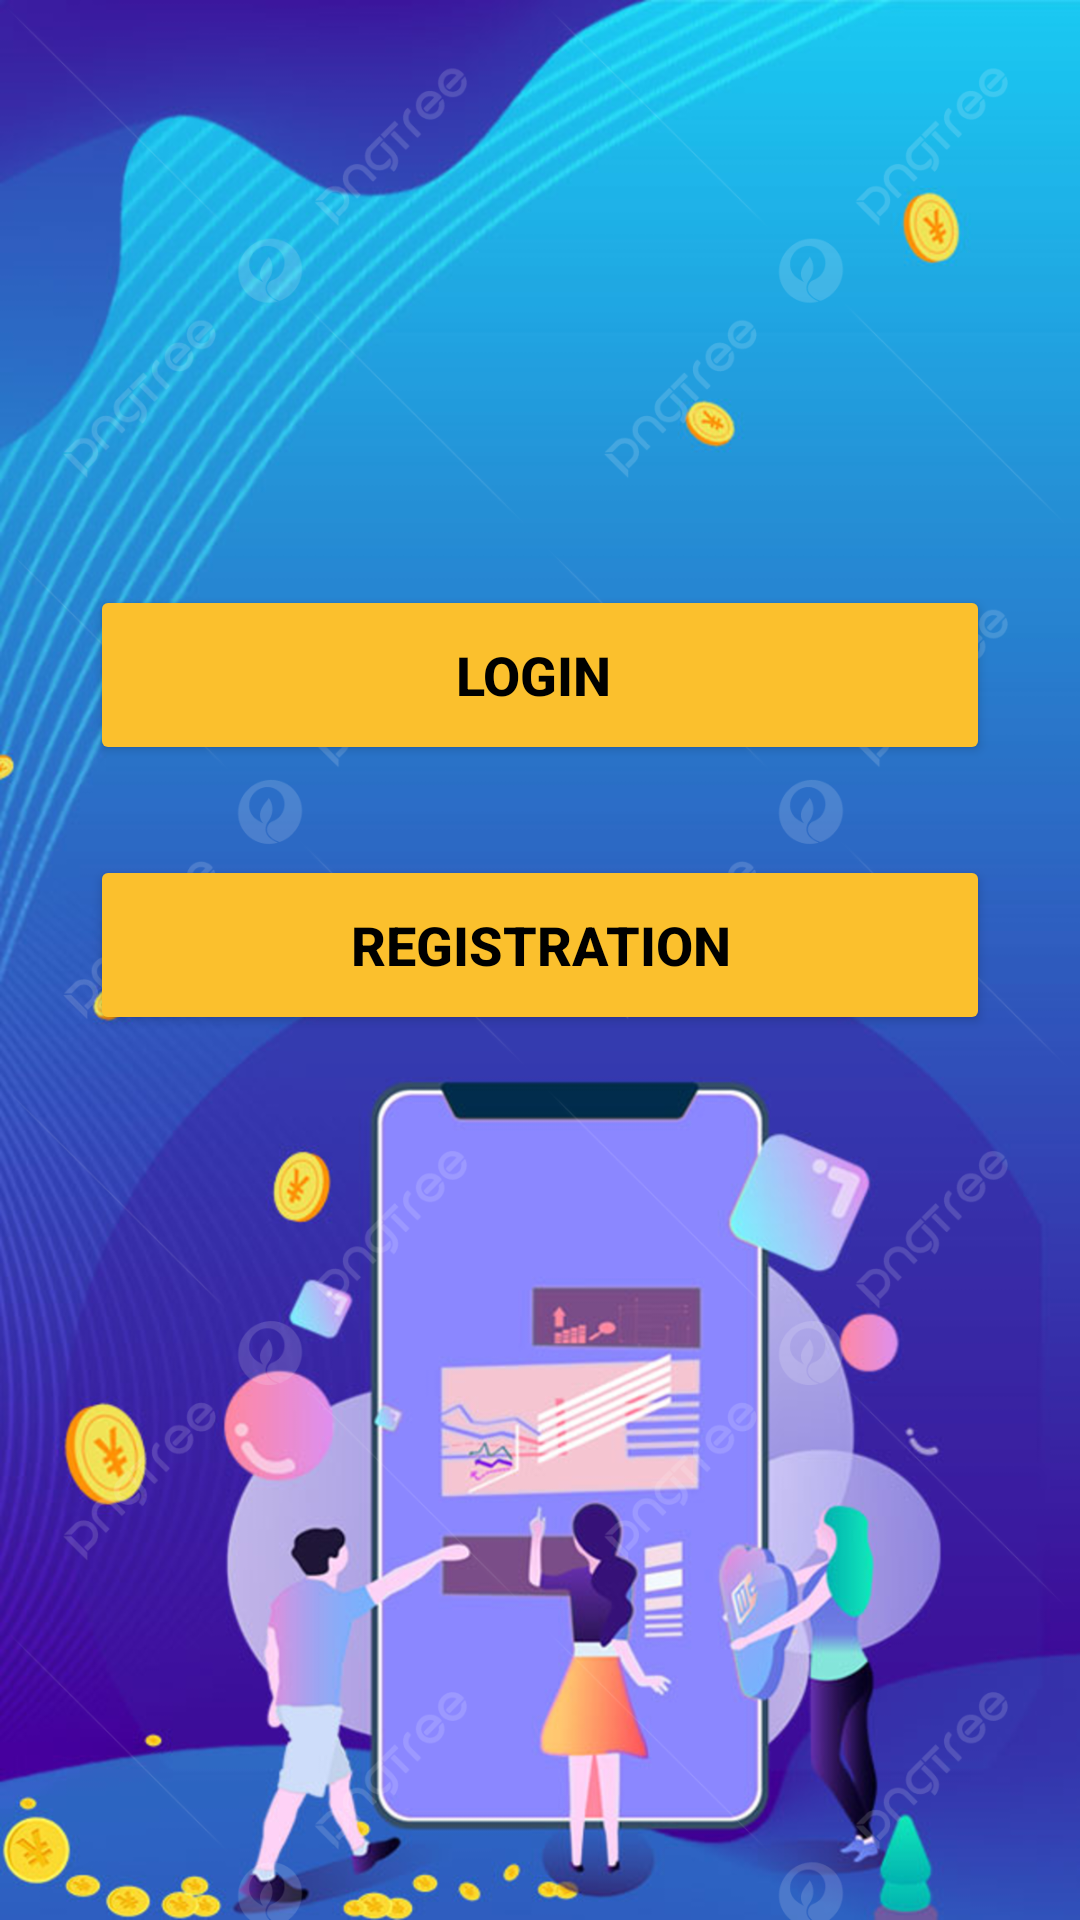

This screen was rendered from an Android layout file. Write that file and the resources it references.
<!-- AndroidManifest.xml: application theme Theme.FypMobileshop -->
<!-- res/layout/activity_chose_one.xml -->
<?xml version="1.0" encoding="utf-8"?>
<LinearLayout xmlns:android="http://schemas.android.com/apk/res/android"
    xmlns:app="http://schemas.android.com/apk/res-auto"
    xmlns:tools="http://schemas.android.com/tools"
    android:layout_width="match_parent"
    android:layout_height="match_parent"
    android:background="@drawable/forchose"
    android:elevation="2dp"
    android:orientation="vertical"
    android:padding="15dp"
    tools:context=".Chose_One">

    <Button
        android:id="@+id/login"
        android:layout_width="300dp"
        android:layout_height="60dp"
        android:layout_gravity="center"
        android:layout_marginTop="180dp"
        android:backgroundTint="#FBC02D"
        android:text="Login "
        android:textStyle="bold"
        android:textColor="@color/black"
        android:textSize="18sp" />

    <Button
        android:id="@+id/registration"
        android:layout_width="300dp"
        android:layout_height="60dp"
        android:layout_gravity="center"
        android:layout_marginTop="30dp"
        android:backgroundTint="#FBC02D"
        android:text="Registration"
        android:textStyle="bold"
        android:textColor="@color/black"
        android:textSize="18sp" />

</LinearLayout>
<!-- resources referenced by this layout -->
<resources>
  <!-- drawable forchose: jpg bitmap (drawable, 1039216 bytes) -->
  <style name="Theme.FypMobileshop" parent="Theme.MaterialComponents.DayNight.NoActionBar">
          
          <item name="colorPrimary">@color/purple_500</item>
          <item name="colorPrimaryVariant">@color/purple_700</item>
          <item name="colorOnPrimary">@color/white</item>
          
          <item name="colorSecondary">@color/teal_200</item>
          <item name="colorSecondaryVariant">@color/teal_700</item>
          <item name="colorOnSecondary">@color/black</item>
          
          <item name="android:statusBarColor">?attr/colorPrimaryVariant</item>
          
      </style>
  <!-- not gathered from this repository: default colours our renderer supplied (Android Studio template values) -->
  <color name="purple_500">#FF6200EE</color>
  <color name="purple_700">#FF3700B3</color>
  <color name="teal_200">#FF03DAC5</color>
  <color name="teal_700">#FF018786</color>
  <color name="black">#FF000000</color>
  <color name="white">#FFFFFFFF</color>
</resources>
